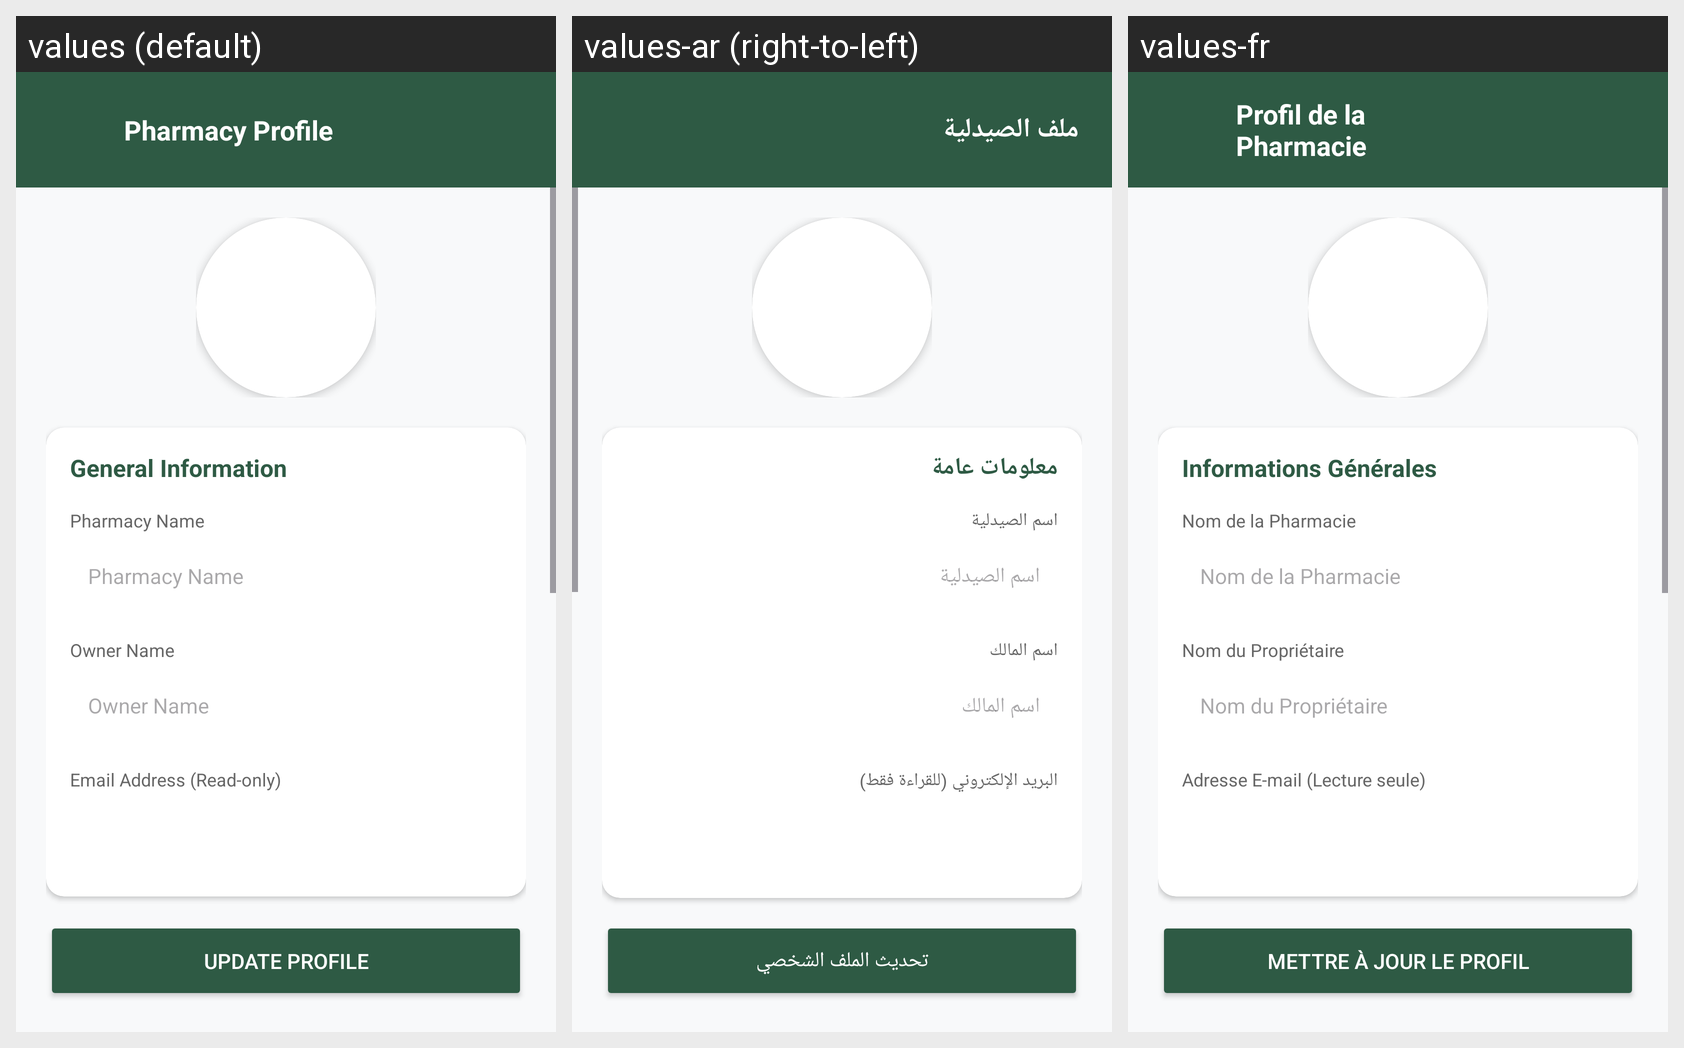

The Android screen above is rendered under several locales of the same app. Produce the string resources it draws, with the default and per-locale values.
Android screen res/layout/activity_profile.xml rendered under 3 locales, left to right: values (default), values-ar (right-to-left), values-fr. Device: Nexus 5 (rendered at 1080×1920; each locale shown at half size, 540×960, under a caption strip naming it); theme Theme.Aqrab.
Strings drawn on this screen, with the default value and each locale's value (text and hints the layout hard-codes, and strings that could not be matched under every locale, appear in the picture but are not listed):

profile_title
  values: Pharmacy Profile
  values-ar: ملف الصيدلية
  values-fr: Profil de la Pharmacie

general_info
  values: General Information
  values-ar: معلومات عامة
  values-fr: Informations Générales

pharmacy_name
  values: Pharmacy Name
  values-ar: اسم الصيدلية
  values-fr: Nom de la Pharmacie

owner_name
  values: Owner Name
  values-ar: اسم المالك
  values-fr: Nom du Propriétaire

email_readonly
  values: Email Address (Read-only)
  values-ar: البريد الإلكتروني (للقراءة فقط)
  values-fr: Adresse E-mail (Lecture seule)

update_profile
  values: Update Profile
  values-ar: تحديث الملف الشخصي
  values-fr: Mettre à jour le Profil
